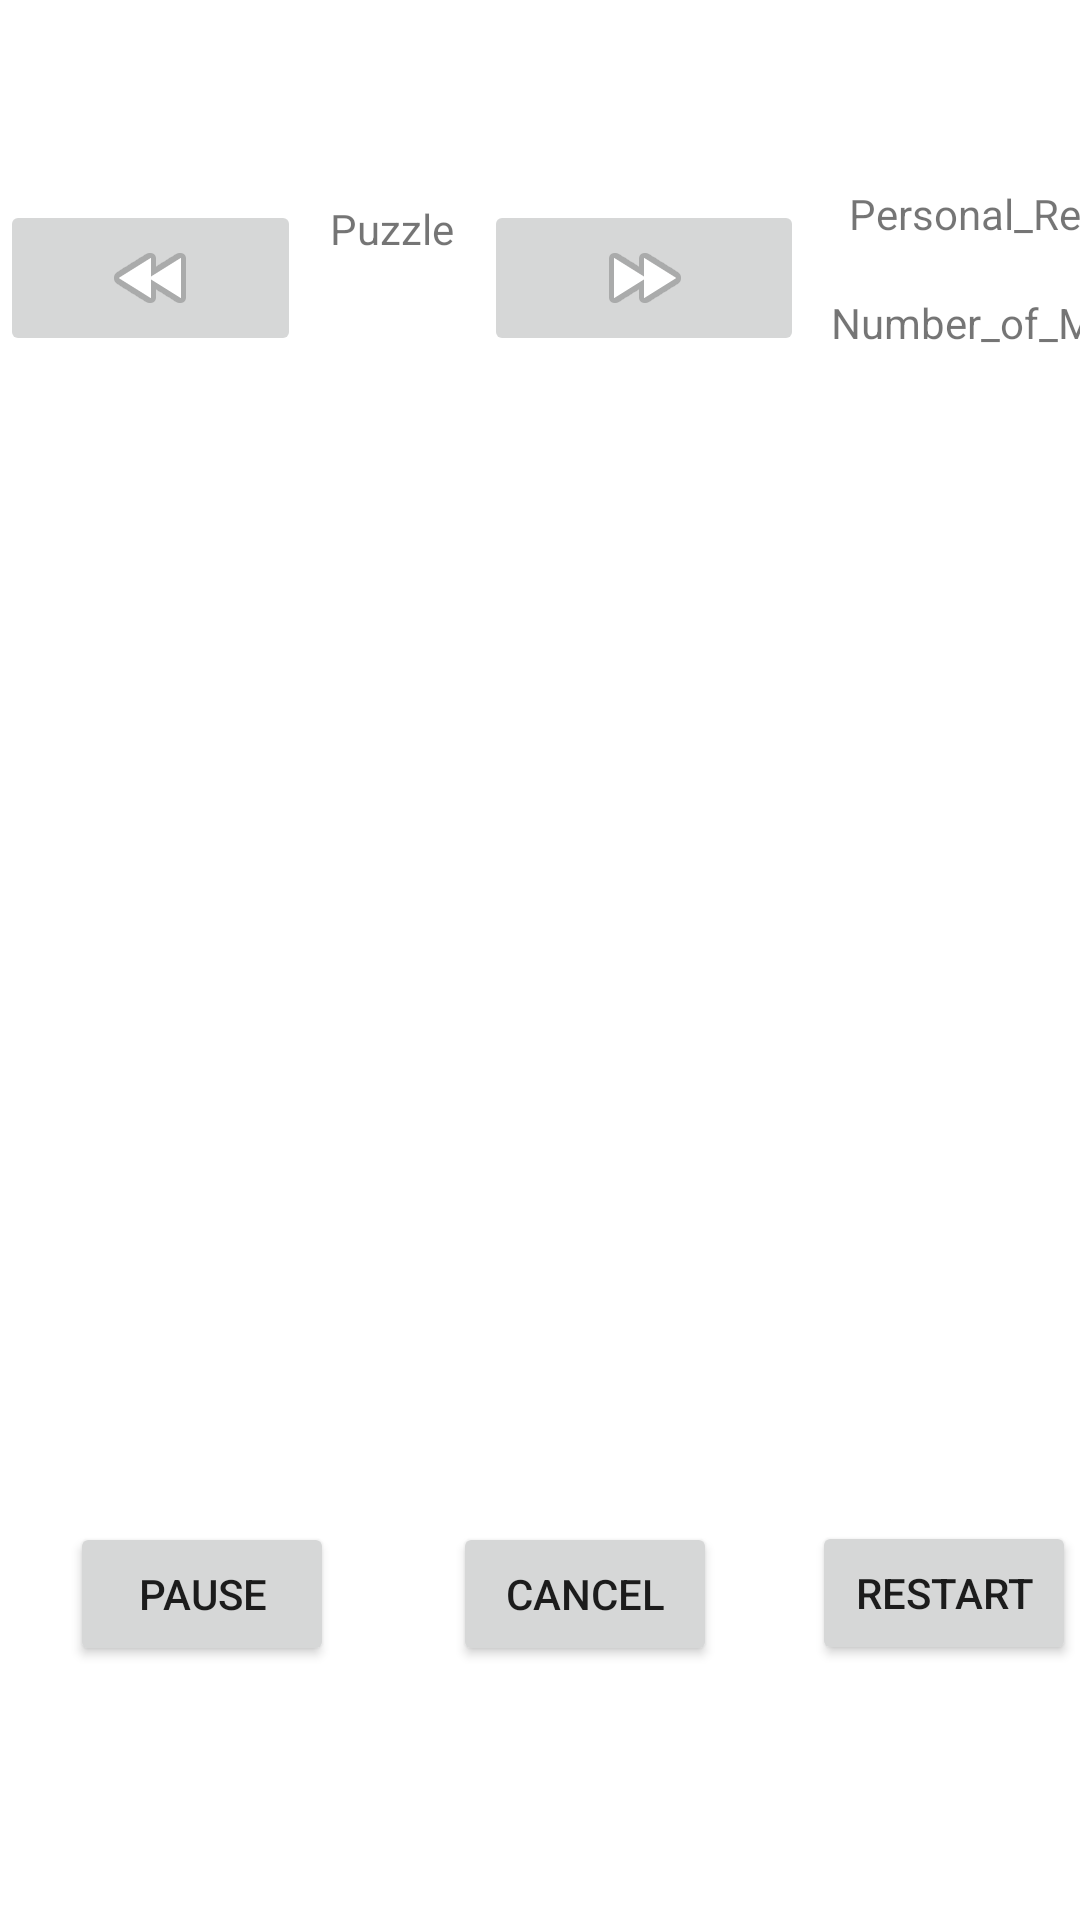

Here is an Android app screen rendered from its layout file. Give the layout XML and the strings, colors and styles it references.
<!-- AndroidManifest.xml: application theme Theme.TP1INF8405 -->
<!-- res/layout/activity_game_main.xml -->
<?xml version="1.0" encoding="utf-8"?>
<androidx.constraintlayout.widget.ConstraintLayout xmlns:android="http://schemas.android.com/apk/res/android"
    xmlns:app="http://schemas.android.com/apk/res-auto"
    xmlns:tools="http://schemas.android.com/tools"
    android:id="@+id/all_screen"
    android:layout_width="match_parent"
    android:layout_height="match_parent">

    <androidx.constraintlayout.widget.ConstraintLayout
        android:id="@+id/constraintLayout2"
        android:layout_width="390dp"
        android:layout_height="106dp"
        android:layout_marginBottom="56dp"
        app:layout_constraintBottom_toBottomOf="parent"
        tools:layout_editor_absoluteX="10dp">

        <Button
            android:id="@+id/pause"
            android:layout_width="wrap_content"
            android:layout_height="wrap_content"
            android:text="Pause"
            app:layout_constraintBottom_toBottomOf="parent"
            app:layout_constraintEnd_toStartOf="@+id/cancel_move"
            app:layout_constraintHorizontal_bias="0.37"
            app:layout_constraintStart_toStartOf="parent"
            app:layout_constraintTop_toTopOf="parent"
            app:layout_constraintVertical_bias="0.508" />

        <Button
            android:id="@+id/cancel_move"
            android:layout_width="wrap_content"
            android:layout_height="wrap_content"
            android:text="Cancel"
            app:layout_constraintBottom_toBottomOf="parent"
            app:layout_constraintEnd_toEndOf="parent"
            app:layout_constraintStart_toStartOf="parent"
            app:layout_constraintTop_toTopOf="parent"
            app:layout_constraintVertical_bias="0.508" />

        <Button
            android:id="@+id/restart"
            android:layout_width="wrap_content"
            android:layout_height="wrap_content"
            android:onClick="restart"
            android:text="Restart"
            app:layout_constraintBottom_toBottomOf="parent"
            app:layout_constraintEnd_toEndOf="parent"
            app:layout_constraintStart_toEndOf="@+id/cancel_move"
            app:layout_constraintTop_toTopOf="parent" />
    </androidx.constraintlayout.widget.ConstraintLayout>

    <androidx.constraintlayout.widget.ConstraintLayout
        android:layout_width="413dp"
        android:layout_height="102dp"
        android:layout_marginTop="40dp"
        app:layout_constraintTop_toTopOf="parent"
        tools:layout_editor_absoluteX="-1dp">

        <androidx.constraintlayout.widget.ConstraintLayout
            android:id="@+id/constraintLayout"
            android:layout_width="272dp"
            android:layout_height="59dp"
            app:layout_constraintBottom_toBottomOf="parent"
            app:layout_constraintTop_toTopOf="parent">

            <LinearLayout
                android:layout_width="268dp"
                android:layout_height="0dp"
                android:layout_marginBottom="2dp"
                android:orientation="horizontal"
                app:layout_constraintBottom_toBottomOf="parent"
                tools:layout_editor_absoluteX="1dp">

                <ImageButton
                    android:id="@+id/previous"
                    android:layout_width="81dp"
                    android:layout_height="wrap_content"
                    android:layout_weight="1"
                    app:srcCompat="@android:drawable/ic_media_rew" />

                <TextView
                    android:id="@+id/Puzzle_number"
                    android:layout_width="wrap_content"
                    android:layout_height="match_parent"
                    android:layout_gravity="center"
                    android:layout_weight="1"
                    android:text="Puzzle"
                    android:textAlignment="center" />

                <ImageButton
                    android:id="@+id/next"
                    android:layout_width="87dp"
                    android:layout_height="match_parent"
                    android:layout_weight="1"
                    app:srcCompat="@android:drawable/ic_media_ff" />
            </LinearLayout>
        </androidx.constraintlayout.widget.ConstraintLayout>

        <androidx.constraintlayout.widget.ConstraintLayout
            android:layout_width="123dp"
            android:layout_height="89dp"
            android:layout_marginEnd="16dp"
            app:layout_constraintBottom_toBottomOf="parent"
            app:layout_constraintEnd_toEndOf="parent"
            app:layout_constraintTop_toTopOf="parent"
            app:layout_constraintVertical_bias="0.32">

            <TextView
                android:id="@+id/moves_number"
                android:layout_width="match_parent"
                android:layout_height="wrap_content"
                android:layout_marginBottom="16dp"
                android:text="Number_of_Moves"
                android:textAlignment="center"
                app:layout_constraintBottom_toBottomOf="parent"
                tools:layout_editor_absoluteX="0dp" />

            <TextView
                android:id="@+id/record"
                android:layout_width="match_parent"
                android:layout_height="wrap_content"
                android:text="Personal_Record"
                android:textAlignment="center"
                app:layout_constraintBottom_toTopOf="@+id/moves_number"
                app:layout_constraintTop_toTopOf="parent"
                tools:layout_editor_absoluteX="0dp" />
        </androidx.constraintlayout.widget.ConstraintLayout>

    </androidx.constraintlayout.widget.ConstraintLayout>

    <androidx.constraintlayout.widget.ConstraintLayout
        android:id="@+id/grid_layout"
        android:layout_width="409dp"
        android:layout_height="426dp"
        tools:layout_editor_absoluteX="1dp"
        tools:layout_editor_absoluteY="143dp">

    </androidx.constraintlayout.widget.ConstraintLayout>


</androidx.constraintlayout.widget.ConstraintLayout>
<!-- resources referenced by this layout -->
<resources>
  <style name="Theme.TP1INF8405" parent="Theme.MaterialComponents.DayNight.DarkActionBar">
          
          <item name="colorPrimary">@color/purple_500</item>
          <item name="colorPrimaryVariant">@color/purple_700</item>
          <item name="colorOnPrimary">@color/white</item>
          
          <item name="colorSecondary">@color/teal_200</item>
          <item name="colorSecondaryVariant">@color/teal_700</item>
          <item name="colorOnSecondary">@color/white</item>
          
          <item name="android:statusBarColor">?attr/colorPrimaryVariant</item>
          
      </style>
  <color name="purple_500">#886b4a</color>
  <color name="purple_700">#886b4a</color>
  <color name="white">#FFFFFFFF</color>
  <color name="teal_200">#FF03DAC5</color>
  <color name="teal_700">#FF018786</color>
</resources>
